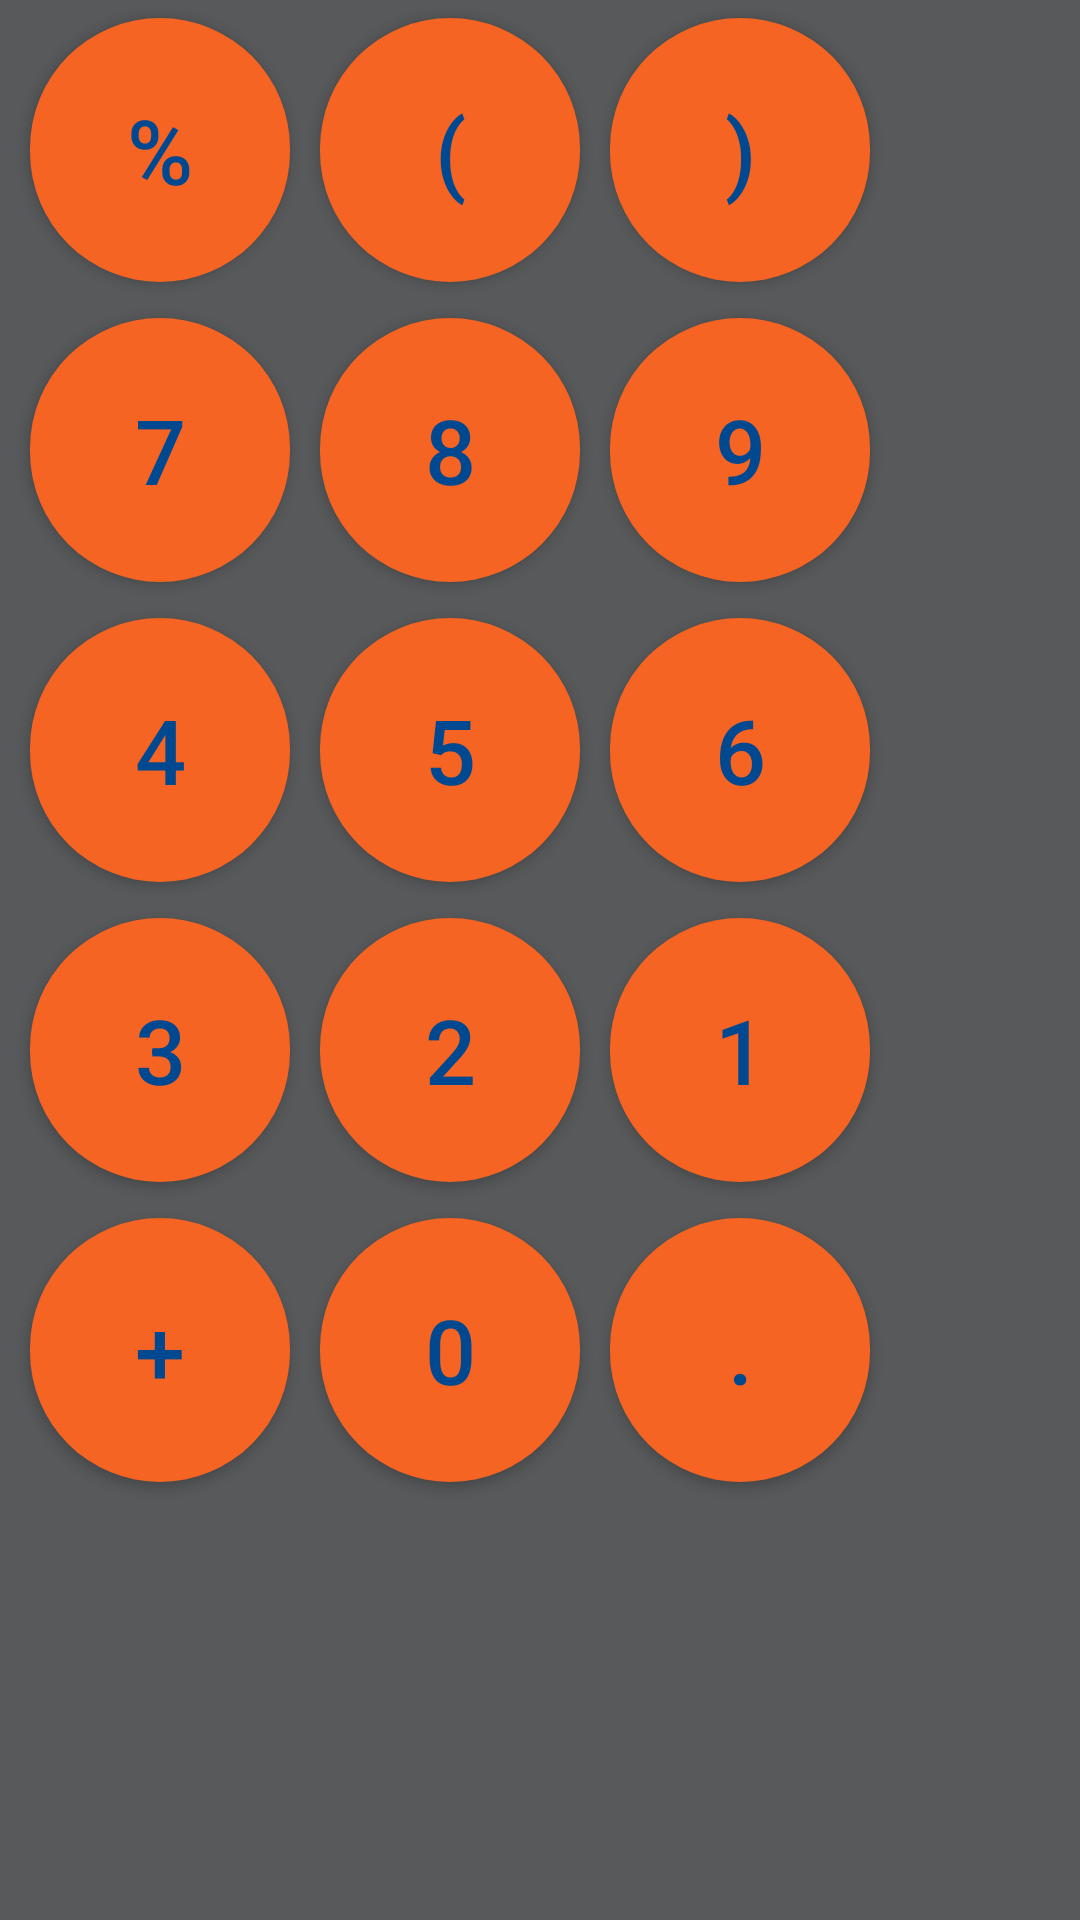

Layout XML and referenced resources for this Android screen:
<!-- AndroidManifest.xml: application theme Theme.MyOwnStyle -->
<!-- res/layout/bottom_left_calc.xml -->
<?xml version="1.0" encoding="utf-8"?>
<RelativeLayout xmlns:android="http://schemas.android.com/apk/res/android"
    xmlns:app="http://schemas.android.com/apk/res-auto"
    xmlns:tools="http://schemas.android.com/tools"
    android:layout_width="match_parent"
    android:layout_height="match_parent"
    android:background="@color/support_grey">

    <LinearLayout
        android:id="@+id/top_row"
        style="@style/linear_layout_nums"
        android:layout_alignParentTop="true">

        <com.google.android.material.button.MaterialButton
            android:id="@+id/one"
            style="@style/number_buttons"
            android:layout_marginHorizontal="10dp"
            android:text="@string/percent"

            tools:ignore="ContentDescription" />

        <com.google.android.material.button.MaterialButton
            android:id="@+id/two"
            style="@style/number_buttons"
            android:layout_marginEnd="10dp"
            android:text="@string/open_paren"

            tools:ignore="ContentDescription" />

        <com.google.android.material.button.MaterialButton
            android:id="@+id/three"
            style="@style/number_buttons"
            android:layout_marginEnd="10dp"
            android:text="@string/close_paren"

            tools:ignore="ContentDescription" />
    </LinearLayout>

    <LinearLayout
        android:id="@+id/second_row"
        style="@style/linear_layout_nums"
        android:layout_below="@+id/top_row">

        <com.google.android.material.button.MaterialButton
            android:id="@+id/four"
            style="@style/number_buttons"
            android:layout_marginHorizontal="10dp"
            android:text="@string/_7"

            tools:ignore="ContentDescription" />

        <com.google.android.material.button.MaterialButton
            android:id="@+id/five"
            style="@style/number_buttons"
            android:layout_marginEnd="10dp"
            android:text="@string/_8"

            tools:ignore="ContentDescription" />

        <com.google.android.material.button.MaterialButton
            android:id="@+id/six"
            style="@style/number_buttons"
            android:layout_marginEnd="10dp"
            android:text="@string/_9"

            tools:ignore="ContentDescription" />
    </LinearLayout>

    <LinearLayout
        android:id="@+id/third_row"
        style="@style/linear_layout_nums"
        android:layout_below="@+id/second_row">

        <com.google.android.material.button.MaterialButton
            android:id="@+id/seven"
            style="@style/number_buttons"
            android:layout_marginHorizontal="10dp"
            android:text="@string/_4"

            tools:ignore="ContentDescription" />

        <com.google.android.material.button.MaterialButton
            android:id="@+id/eight"
            style="@style/number_buttons"
            android:layout_marginEnd="10dp"
            android:text="@string/_5"

            tools:ignore="ContentDescription" />

        <com.google.android.material.button.MaterialButton
            android:id="@+id/nine"
            style="@style/number_buttons"
            android:layout_marginEnd="10dp"
            android:text="@string/_6"

            tools:ignore="ContentDescription" />
    </LinearLayout>

    <LinearLayout
        android:id="@+id/fourth_row"
        style="@style/linear_layout_nums"
        android:layout_below="@+id/third_row">

        <com.google.android.material.button.MaterialButton
            android:id="@+id/plus"
            style="@style/number_buttons"
            android:layout_marginHorizontal="10dp"
            android:text="@string/_3"

            tools:ignore="ContentDescription" />

        <com.google.android.material.button.MaterialButton
            android:id="@+id/zero"
            style="@style/number_buttons"
            android:layout_marginEnd="10dp"
            android:text="@string/_2"

            tools:ignore="ContentDescription" />

        <com.google.android.material.button.MaterialButton
            android:id="@+id/period"
            style="@style/number_buttons"
            android:layout_marginEnd="10dp"
            android:text="@string/_1"

            tools:ignore="ContentDescription" />
    </LinearLayout>

    <LinearLayout
        android:id="@+id/fifth_row"
        style="@style/linear_layout_nums"
        android:layout_below="@+id/fourth_row">

        <com.google.android.material.button.MaterialButton
            android:id="@+id/percent"
            style="@style/number_buttons"
            android:layout_marginHorizontal="10dp"
            android:text="@string/plus"

            tools:ignore="ContentDescription" />

        <com.google.android.material.button.MaterialButton
            android:id="@+id/open_paren"
            style="@style/number_buttons"
            android:layout_marginEnd="10dp"
            android:text="@string/_0"

            tools:ignore="ContentDescription" />

        <com.google.android.material.button.MaterialButton
            android:id="@+id/close_paren"
            style="@style/number_buttons"
            android:layout_marginEnd="10dp"
            android:text="@string/period"

            tools:ignore="ContentDescription" />
    </LinearLayout>


</RelativeLayout>
<!-- resources referenced by this layout -->
<resources>
  <color name="support_grey">#57595B</color>
  <string name="_0">0</string>
  <string name="_1">1</string>
  <string name="_2">2</string>
  <string name="_3">3</string>
  <string name="_4">4</string>
  <string name="_5">5</string>
  <string name="_6">6</string>
  <string name="_7">7</string>
  <string name="_8">8</string>
  <string name="_9">9</string>
  <string name="close_paren">)</string>
  <string name="open_paren">(</string>
  <string name="percent">%</string>
  <string name="period">.</string>
  <string name="plus">+</string>
  <style name="linear_layout_nums">
          <item name="android:layout_width">300dp</item>
          <item name="android:layout_height">100dp</item>
          <item name="android:weightSum">3</item>
          <item name="android:orientation">horizontal</item>
      </style>
  <style name="Theme.MyOwnStyle" parent="Base.Theme.MyOwnStyle" />
  <color name="bearkat_orange">#f56423</color>
  <color name="support_blue">#004990</color>
  <color name="white">#FFFFFFFF</color>
  <color name="support_teal">#569BBE</color>
  <color name="white_50">#ffffff</color>
  <color name="red_600">#b00020</color>
  <style name="TextAppearance.MyTheme.Headline1" parent="TextAppearance.MaterialComponents.Headline1">
          <item name="android:textSize">30sp</item>
          <item name="fontFamily">sans-serif-medium</item>
      </style>
  <style name="TextAppearance.MyTheme.Headline2" parent="TextAppearance.MaterialComponents.Headline2">
          
      </style>
  <style name="TextAppearance.MyTheme.Headline3" parent="TextAppearance.MaterialComponents.Headline3">
          <item name="android:textStyle">bold</item>
          <item name="fontFamily">cursive</item>
      </style>
  <style name="TextAppearance.MyTheme.Headline4" parent="TextAppearance.MaterialComponents.Headline4">
          <item name="android:textSize">35sp</item>
          <item name="fontFamily">sans-serif-medium</item>
      </style>
  <style name="TextAppearance.MyTheme.Headline5" parent="TextAppearance.MaterialComponents.Headline5">
          <item name="android:textStyle">bold</item>
          <item name="fontFamily">cursive</item>
      </style>
  <style name="TextAppearance.MyTheme.Headline6" parent="TextAppearance.MaterialComponents.Headline6">
          
      </style>
  <style name="TextAppearance.MyTheme.Subtitle1" parent="TextAppearance.MaterialComponents.Subtitle1">
          
      </style>
  <style name="TextAppearance.MyTheme.Subtitle2" parent="TextAppearance.MaterialComponents.Subtitle2">
          
      </style>
  <style name="TextAppearance.MyTheme.Body1" parent="TextAppearance.MaterialComponents.Body1">
          
      </style>
  <style name="TextAppearance.MyTheme.Body2" parent="TextAppearance.MaterialComponents.Body2">
          
      </style>
  <style name="TextAppearance.MyTheme.Button" parent="TextAppearance.MaterialComponents.Button">
          
      </style>
  <style name="TextAppearance.MyTheme.Caption" parent="TextAppearance.MaterialComponents.Caption">
          
      </style>
  <style name="TextAppearance.MyTheme.Overline" parent="TextAppearance.MaterialComponents.Overline">
          
      </style>
  <style name="ShapeAppearance.MyTheme.MediumComponent" parent="ShapeAppearance.MaterialComponents.MediumComponent">
          
      </style>
  <style name="ShapeAppearance.MyTheme.LargeComponent" parent="ShapeAppearance.MaterialComponents.LargeComponent">
          
      </style>
  <style name="Widget.MyTheme.NavigationView" parent="Widget.MaterialComponents.NavigationView">
          <item name="itemTextAppearance">?attr/textAppearanceBody2</item>
      </style>
  <style name="Widget.MyTheme.BottomSheet.Modal" parent="Widget.MaterialComponents.BottomSheet.Modal">
          <item name="shapeAppearanceOverlay">?attr/shapeAppearanceLargeComponent</item>
      </style>
</resources>
